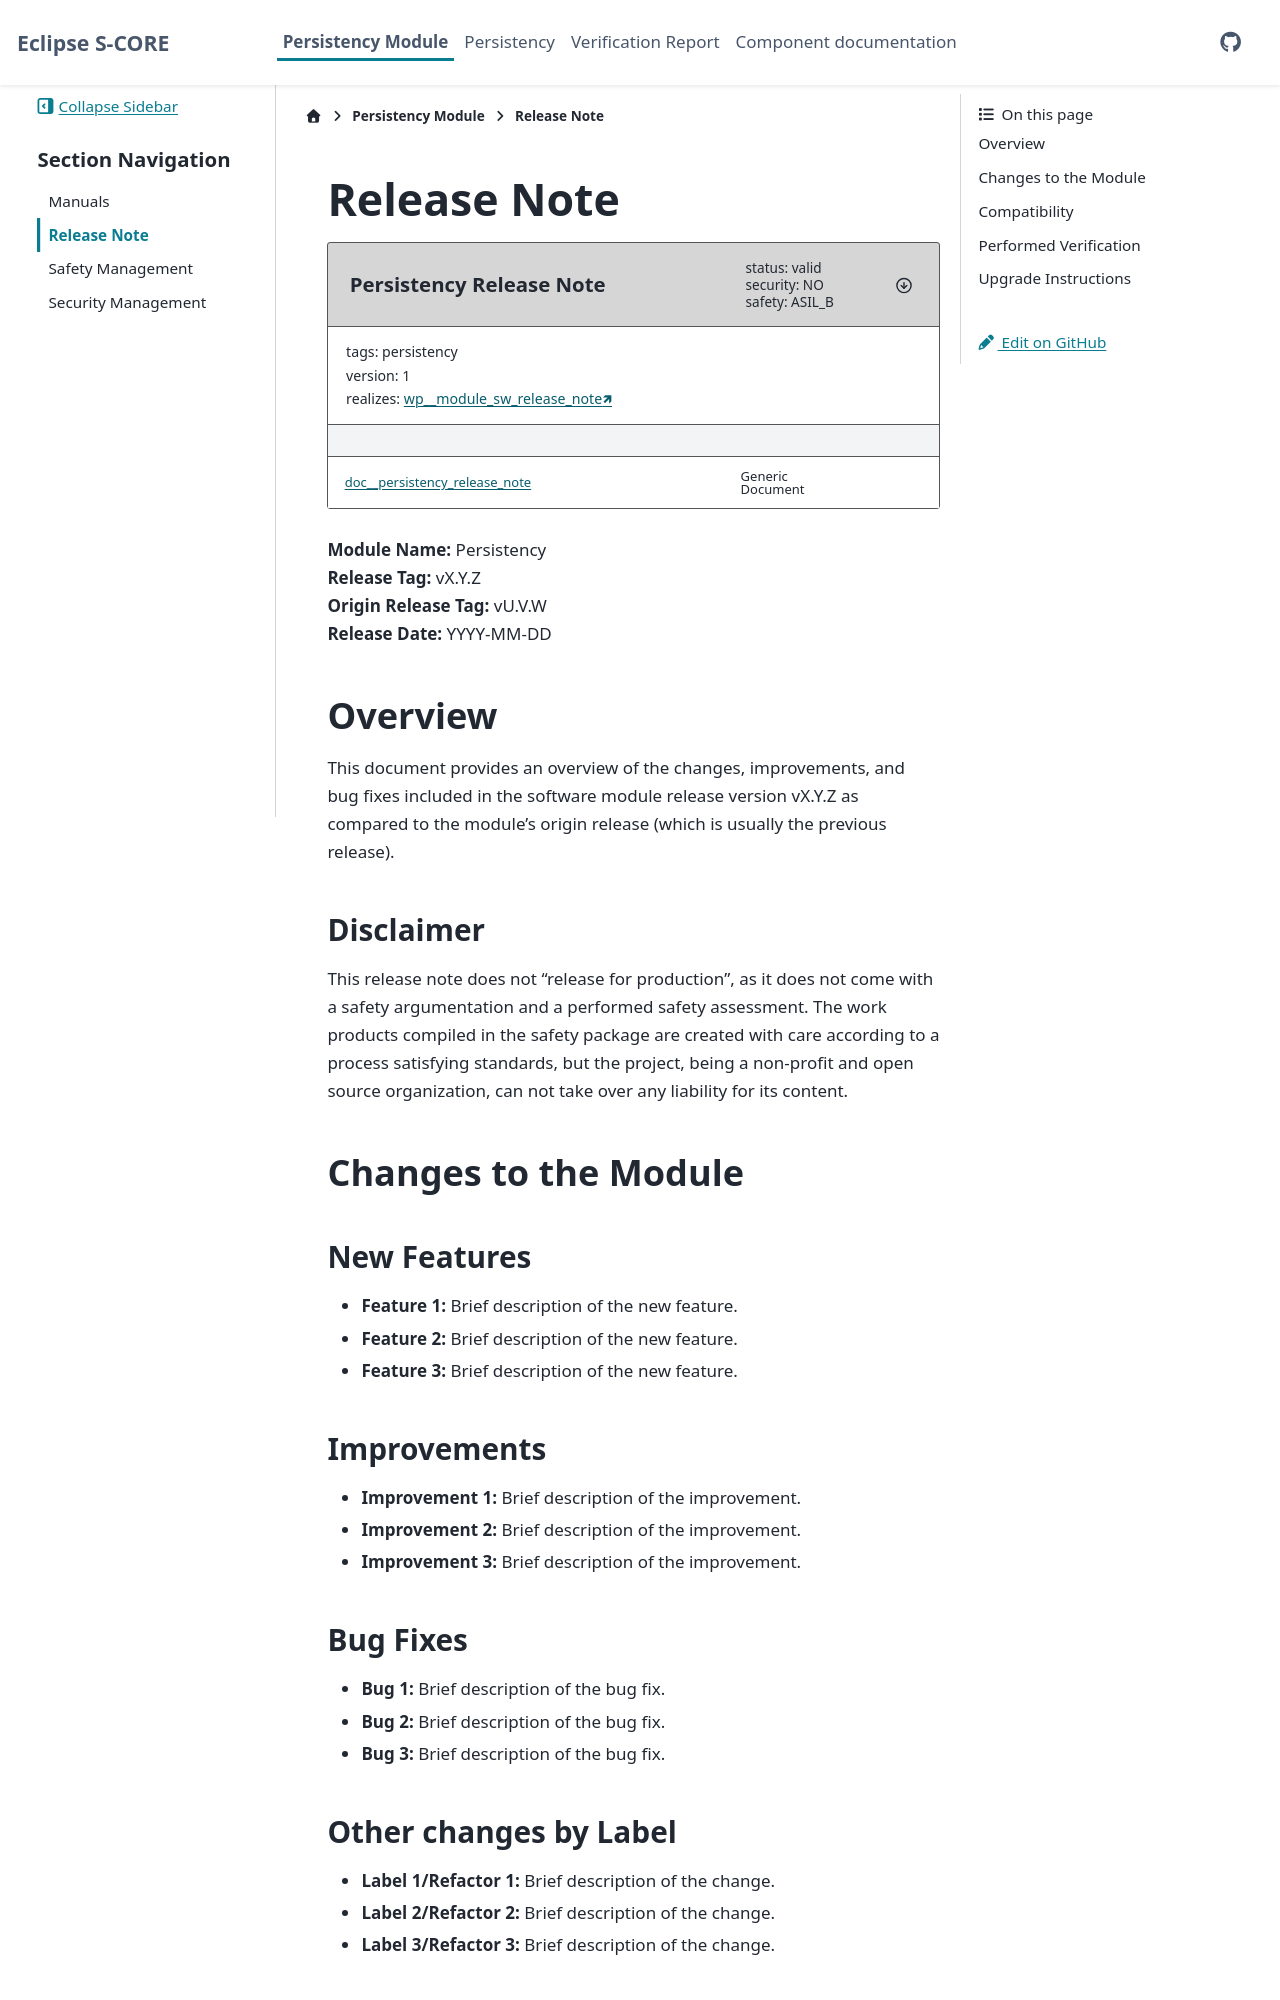

repository: esrlabs/inc_mw_per · page: main/module/release/release_note.html · generator: sphinx

..
   # *******************************************************************************
   # Copyright (c) 2025 Contributors to the Eclipse Foundation
   #
   # See the NOTICE file(s) distributed with this work for additional
   # information regarding copyright ownership.
   #
   # This program and the accompanying materials are made available under the
   # terms of the Apache License Version 2.0 which is available at
   # https://www.apache.org/licenses/LICENSE-2.0
   #
   # SPDX-License-Identifier: Apache-2.0
   # *******************************************************************************

Release Note
============

.. document:: Persistency Release Note
   :id: doc__persistency_release_note
   :status: valid
   :version: 1
   :safety: ASIL_B
   :security: NO
   :realizes: wp__module_sw_release_note[version==1]
   :tags: persistency


| **Module Name:** Persistency
| **Release Tag:** vX.Y.Z
| **Origin Release Tag:** vU.V.W
| **Release Date:** YYYY-MM-DD


Overview
^^^^^^^^

This document provides an overview of the changes, improvements, and bug fixes included in the software module release version vX.Y.Z
as compared to the module's origin release (which is usually the previous release).

Disclaimer
----------

This release note does not "release for production", as it does not come with a safety argumentation and a performed safety assessment.
The work products compiled in the safety package are created with care according to a process satisfying standards, but the as the project,
being a non-profit and open source organization, can not take over any liability for its content.

Changes to the Module
^^^^^^^^^^^^^^^^^^^^^

New Features
------------

- **Feature 1:** Brief description of the new feature.
- **Feature 2:** Brief description of the new feature.
- **Feature 3:** Brief description of the new feature.

Improvements
------------

- **Improvement 1:** Brief description of the improvement.
- **Improvement 2:** Brief description of the improvement.
- **Improvement 3:** Brief description of the improvement.
